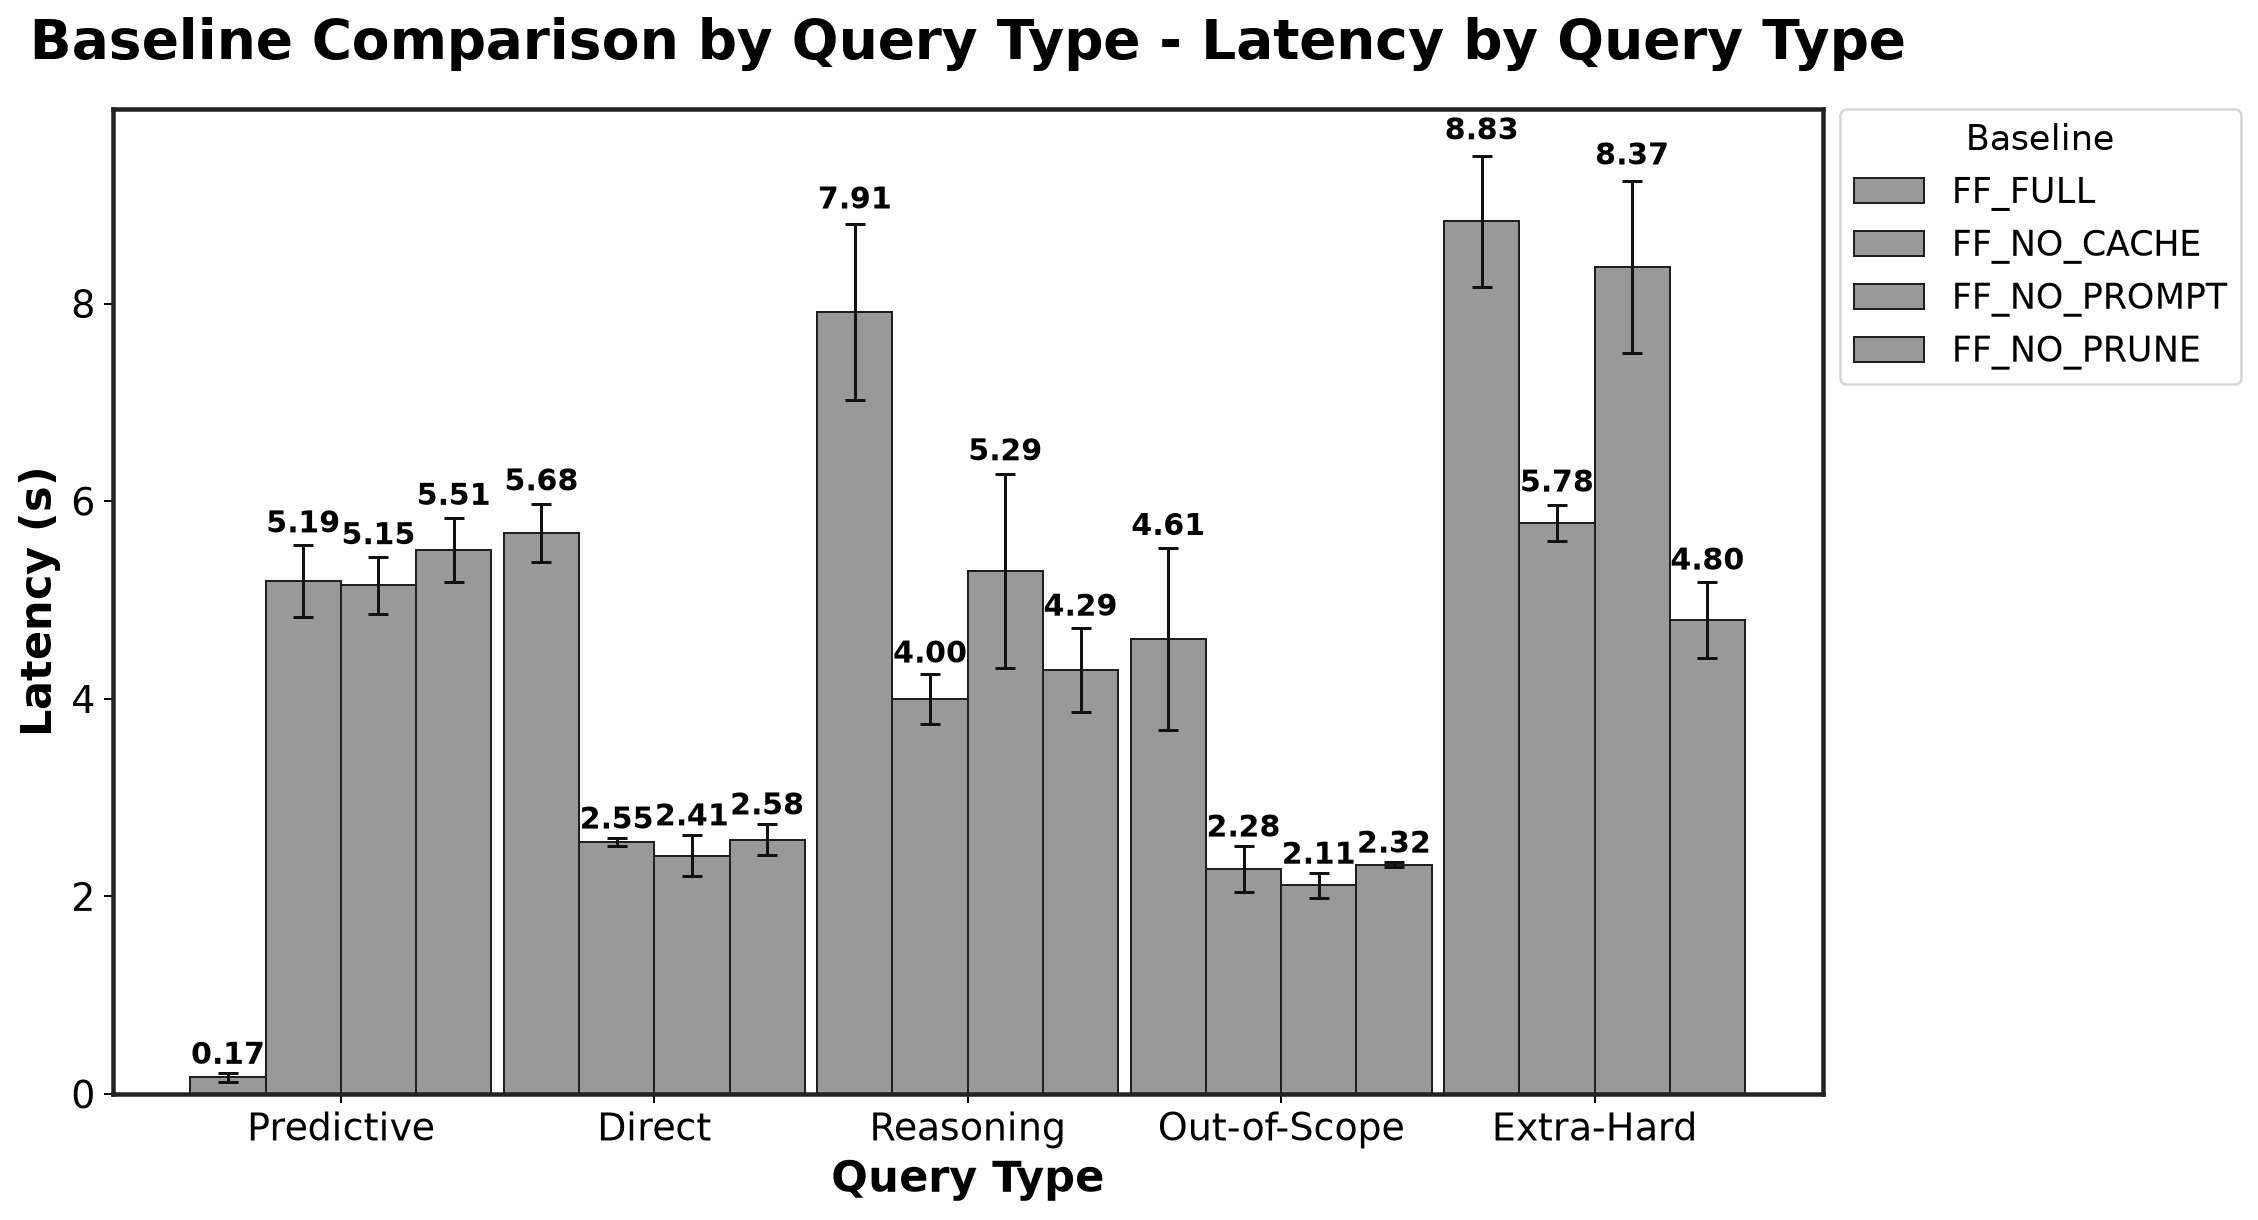

Values plotted in this chart, from the file beside it:
Baseline, Predictive_mean, Predictive_std, Direct_mean, Direct_std, Reasoning_mean, Reasoning_std, Out-of-Scope_mean, Out-of-Scope_std, Extra-Hard_mean, Extra-Hard_std
FF_FULL, 0.1682, 0.04406, 5.678, 0.2979, 7.912, 0.8888, 4.608, 0.922, 8.833, 0.6617
FF_NO_CACHE, 5.193, 0.3624, 2.551, 0.03689, 3.999, 0.2517, 2.276, 0.2318, 5.779, 0.1846
FF_NO_PROMPT, 5.147, 0.2907, 2.411, 0.2084, 5.294, 0.9837, 2.112, 0.1237, 8.372, 0.8705
FF_NO_PRUNE, 5.506, 0.3255, 2.575, 0.1541, 4.295, 0.4259, 2.32, 0.02602, 4.796, 0.3863
